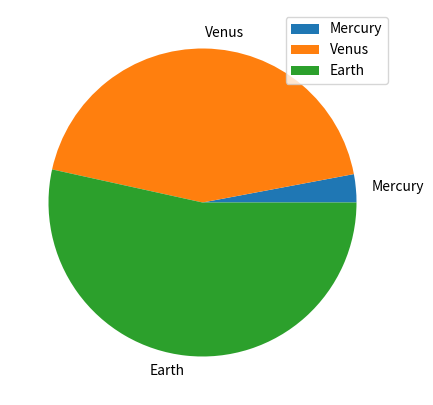

This figure's Python source: (Note: this script raises an exception after producing the figure.)
import pandas as pd
import matplotlib.pyplot as plt

def graphs():

    df = pd.DataFrame({'mass': [0.330, 4.87, 5.97],
                       'radius': [2439.7, 6051.8, 6378.1]},
                      index=['Mercury', 'Venus', 'Earth'])
    plot = df.plot.pie(y='mass', figsize=(5, 5))

    img1=plt.savefig("C:/Users/<user>/PycharmProjects/sqlconection/prac/ab.png")



graphs()
